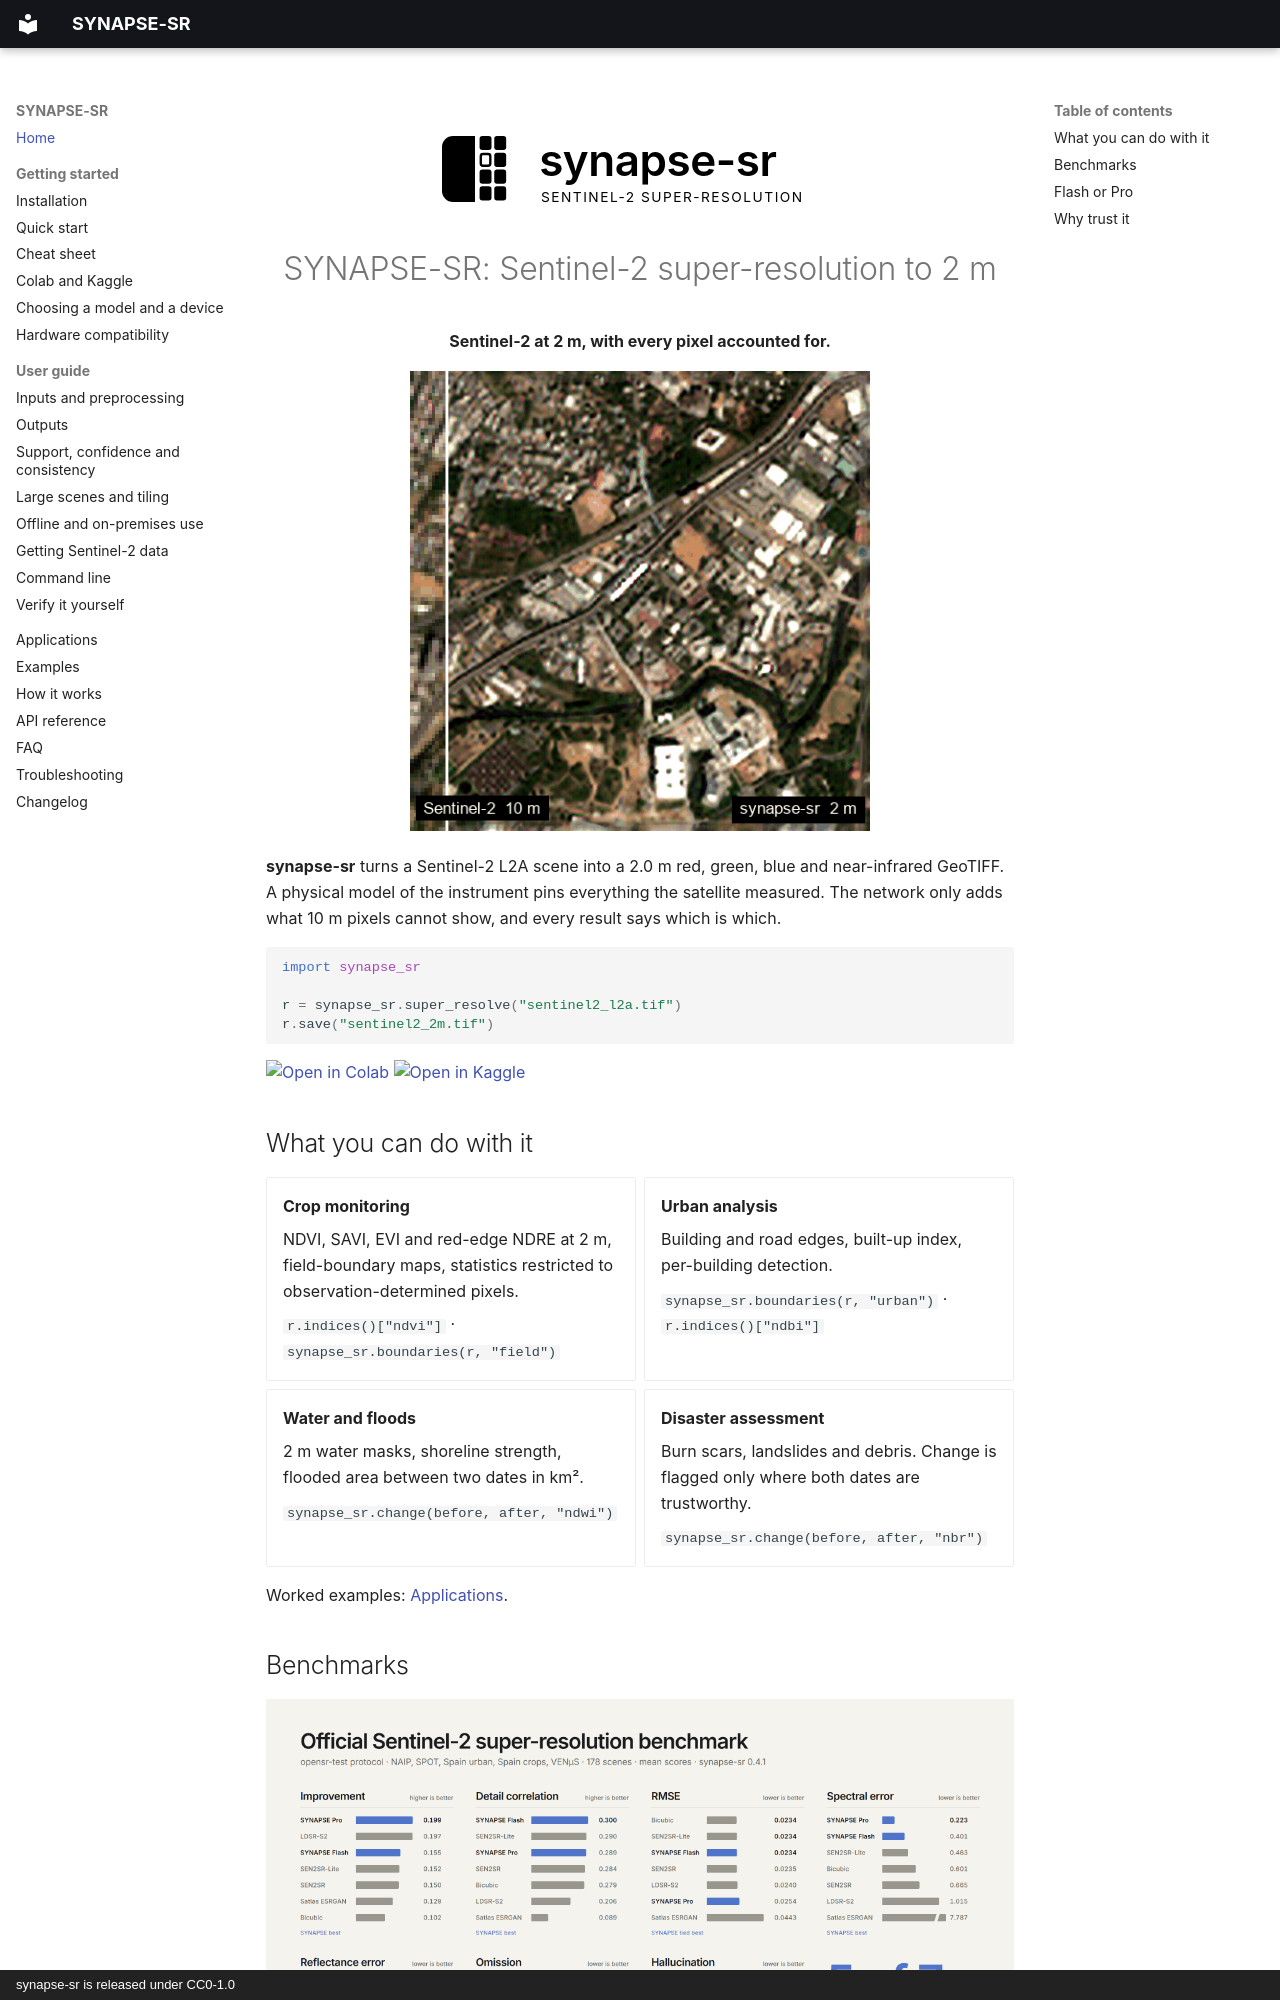

repository: SharadhNaidu/synapse-sr · page: index.html · generator: mkdocs · copyright: synapse-sr is released under CC0-1.0

---
title: Sentinel-2 super-resolution to 2 m resolution
description: SYNAPSE-SR (synapse-sr) turns Sentinel-2 10 m imagery into 2 m resolution GeoTIFFs with a physics-consistent deep-learning model, per-pixel trust maps and calibrated uncertainty. pip install synapse-sr.
---

<p align="center">
  <img src="assets/logo-wordmark.svg#only-light" alt="synapse-sr" width="440">
  <img src="assets/logo-wordmark-dark.svg#only-dark" alt="synapse-sr" width="440">
</p>

<h1 align="center">SYNAPSE-SR: Sentinel-2 super-resolution to 2 m</h1>

<p align="center"><b>Sentinel-2 at 2 m, with every pixel accounted for.</b></p>

<p align="center">
  <img src="assets/gifs/rv_university.gif" alt="RV University, Bengaluru: Sentinel-2 10 m versus synapse-sr 2 m" width="460">
</p>

**synapse-sr** turns a Sentinel-2 L2A scene into a 2.0 m red, green, blue and near-infrared GeoTIFF. A physical
model of the instrument pins everything the satellite measured. The network only adds what 10 m pixels cannot
show, and every result says which is which.

```python
import synapse_sr

r = synapse_sr.super_resolve("sentinel2_l2a.tif")
r.save("sentinel2_2m.tif")
```

[![Open in Colab](https://colab.research.google.com/assets/colab-badge.svg)](https://colab.research.google.com/github/SharadhNaidu/synapse-sr/blob/main/notebooks/quickstart.ipynb)
[![Open in Kaggle](https://kaggle.com/static/images/open-in-kaggle.svg)](https://www.kaggle.com/code/priyangshumukherjee/synapse-sr-quick-start)

## What you can do with it

<div class="grid cards" markdown>

- **Crop monitoring**

    NDVI, SAVI, EVI and red-edge NDRE at 2 m, field-boundary maps, statistics restricted to
    observation-determined pixels.

    `r.indices()["ndvi"]` · `synapse_sr.boundaries(r, "field")`

- **Urban analysis**

    Building and road edges, built-up index, per-building detection.

    `synapse_sr.boundaries(r, "urban")` · `r.indices()["ndbi"]`

- **Water and floods**

    2 m water masks, shoreline strength, flooded area between two dates in km².

    `synapse_sr.change(before, after, "ndwi")`

- **Disaster assessment**

    Burn scars, landslides and debris. Change is flagged only where both dates are trustworthy.

    `synapse_sr.change(before, after, "nbr")`

</div>

Worked examples: [Applications](applications.md).
